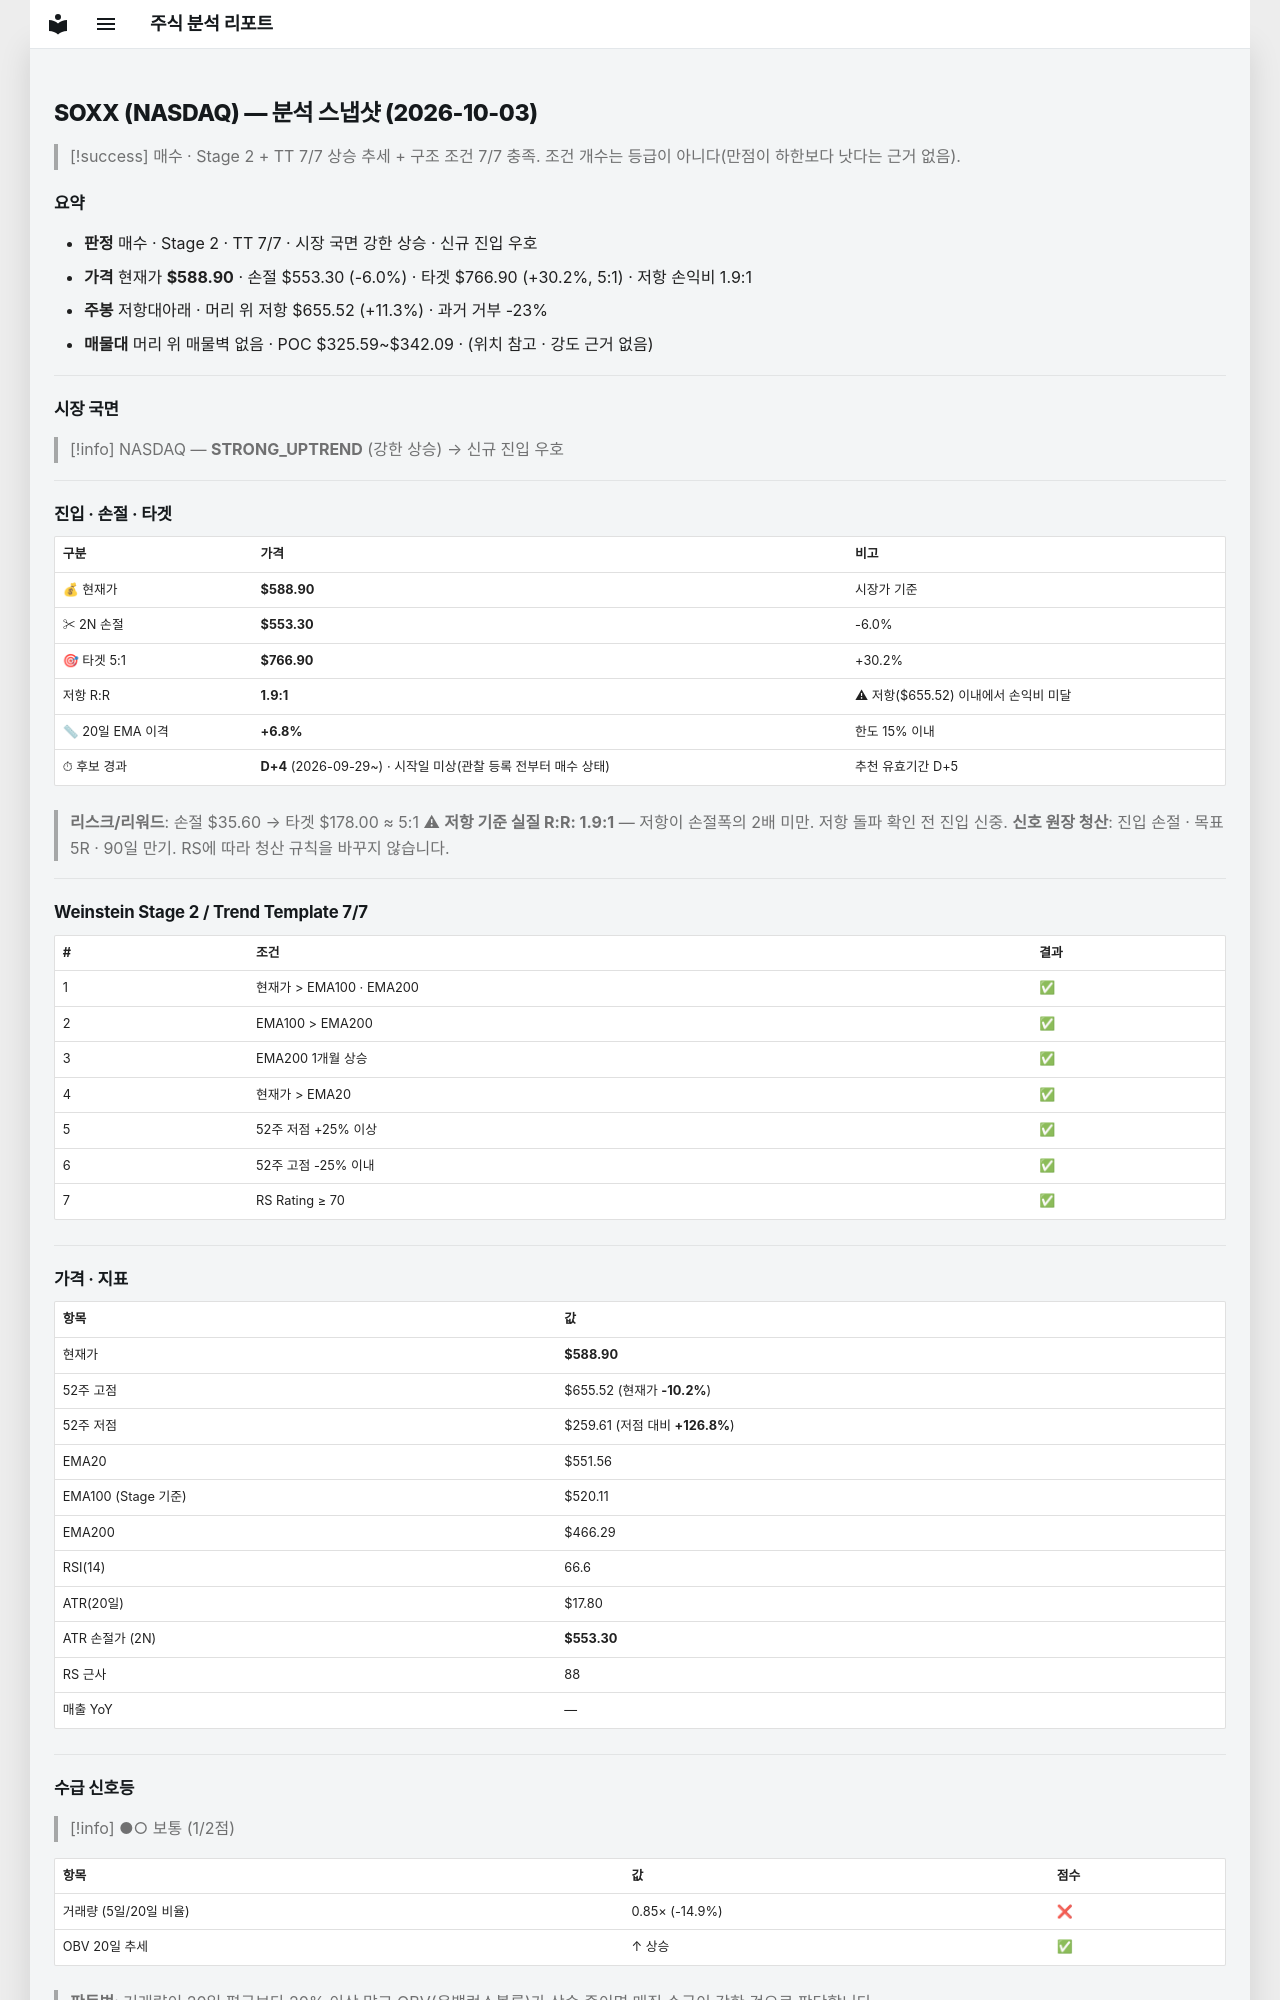

repository: soloandco/stock-reports · page: snapshots/SOXX-2026-10-03/index.html · generator: mkdocs

---
type: analysis-snapshot
title: SOXX 분석 스냅샷
ticker: SOXX
market: NASDAQ
created: 2026-10-03
updated: 2026-10-03
bar-date: 2026-10-02
verdict: 매수후보
real-rr: 1.87
sma50-gap-pct: 6.8
candidate-days: 4
candidate-since: 2026-09-29
candidate-start-unknown: true
weekly-position: 저항대아래
weekly-overhead-price: 655.52
weekly-overhead-pct: 11.3
stage: 2
trend-template-score: 7
tt-max: 7
ma-set: ema-20-100-200
price: 588.9000244140625
stop-price: 553.3003228662365
market-regime: STRONG_UPTREND
supply-demand-score: 1/2
supply-demand-label: 보통
status: tracking
tags:
  - stock-agent
  - watchlist
  - SOXX
  - analysis
related:
  - "[[analysis-template]]"
---

# SOXX (NASDAQ) — 분석 스냅샷 (2026-10-03)

> [!success] 매수 · Stage 2 + TT 7/7
> 상승 추세 + 구조 조건 7/7 충족. 조건 개수는 등급이 아니다(만점이 하한보다 낫다는 근거 없음).

## 요약

- **판정** 매수 · Stage 2 · TT 7/7 · 시장 국면 강한 상승 · 신규 진입 우호
- **가격** 현재가 **$588.90** · 손절 $553.30 (-6.0%) · 타겟 $766.90 (+30.2%, 5:1) · 저항 손익비 1.9:1
- **주봉** 저항대아래 · 머리 위 저항 $655.52 (+11.3%) · 과거 거부 -23%
- **매물대** 머리 위 매물벽 없음 · POC $325.59~$342.09 · (위치 참고 · 강도 근거 없음)

---

## 시장 국면

> [!info] NASDAQ — **STRONG_UPTREND** (강한 상승) → 신규 진입 우호

---

## 진입 · 손절 · 타겟

| 구분 | 가격 | 비고 |
|------|------|------|
| 💰 현재가 | **$588.90** | 시장가 기준 |
| ✂ 2N 손절 | **$553.30** | -6.0% |
| 🎯 타겟 5:1 | **$766.90** | +30.2% |
| 저항 R:R | **1.9:1** | ⚠ 저항($655.52) 이내에서 손익비 미달 |
| 📏 20일 EMA 이격 | **+6.8%** | 한도 15% 이내 |
| ⏱ 후보 경과 | **D+4** (2026-09-29~) · 시작일 미상(관찰 등록 전부터 매수 상태) | 추천 유효기간 D+5 |

> **리스크/리워드**: 손절 $35.60 → 타겟 $178.00 ≈ 5:1
> ⚠ **저항 기준 실질 R:R: 1.9:1** — 저항이 손절폭의 2배 미만. 저항 돌파 확인 전 진입 신중.
> **신호 원장 청산**: 진입 손절 · 목표 5R · 90일 만기. RS에 따라 청산 규칙을 바꾸지 않습니다.

---

## Weinstein Stage 2 / Trend Template 7/7

| # | 조건 | 결과 |
|---|------|------|
| 1 | 현재가 > EMA100 · EMA200 | ✅ |
| 2 | EMA100 > EMA200 | ✅ |
| 3 | EMA200 1개월 상승 | ✅ |
| 4 | 현재가 > EMA20 | ✅ |
| 5 | 52주 저점 +25% 이상 | ✅ |
| 6 | 52주 고점 -25% 이내 | ✅ |
| 7 | RS Rating ≥ 70 | ✅ |

---

## 가격 · 지표

| 항목 | 값 |
|------|---|
| 현재가 | **$588.90** |
| 52주 고점 | $655.52 (현재가 **-10.2%**) |
| 52주 저점 | $259.61 (저점 대비 **+126.8%**) |
| EMA20 | $551.56 |
| EMA100 (Stage 기준) | $520.11 |
| EMA200 | $466.29 |
| RSI(14) | 66.6 |
| ATR(20일) | $17.80 |
| ATR 손절가 (2N) | **$553.30** |
| RS 근사 | 88 |
| 매출 YoY | — |

---
## 수급 신호등

> [!info] ●○ 보통 (1/2점)

| 항목 | 값 | 점수 |
|------|------|------|
| 거래량 (5일/20일 비율) | 0.85× (-14.9%) | ❌ |
| OBV 20일 추세 | ↑ 상승 | ✅ |

> **판독법**: 거래량이 20일 평균보다 20% 이상 많고 OBV(온밸런스볼륨)가 상승 중이면 매집 수급이 강한 것으로 판단합니다.

---
